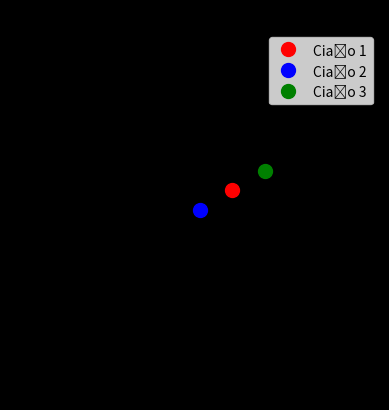

The matplotlib source for this figure:
import numpy as np
import matplotlib.pyplot as plt
from scipy.integrate import solve_ivp
from matplotlib.animation import FuncAnimation


#ustalamy masy początkowe - tu zrobimy suwak
m1=1
m2=2
m3=3

q1=1
q2=1
q3=1

#pozycje początkowe - tu też możemy dać suwak
r1_0 = np.array([1.0, 1.0, 1.0])
r2_0 = np.array([0.0, 0.0, 0.0])
r3_0 = np.array([2.0, 2.0, 2.0])

#prędkości początkowe - nie wiem jak z suwakiem, trzeba pomyśleć, bo v=dx/dt
v1_0 = np.array([0.0, 0.5, 0.0])
v2_0 = np.array([1.0, 0.0, 0.1])
v3_0 = np.array([0.1, 0.1, 0.0])


#TO DO: NA SAM KONIEC UWAŻAĆ NA DZIELENIE PRZEZ 0!!!
def rownanie_rozniczkowe(t,y,m1,m2,m3, q1, q2, q3):
    r1 = y[0:3]
    r2 = y[3:6]
    r3 = y[6:9]
    v1 = y[9:12]
    v2 = y[12:15]
    v3 = y[15:18]

    #musimy obliczyć długość wektora
    r21_dl = np.linalg.norm(r2-r1)
    r31_dl = np.linalg.norm(r3-r1)
    r12_dl = r21_dl
    r32_dl = np.linalg.norm(r3-r2)
    r13_dl = r31_dl
    r23_dl = r32_dl

    x1_dtdt = (m2+q2*q1/m1)*(r2-r1)/r21_dl**3 + (m3+q3*q1/m1)*(r3-r1)/r31_dl**3
    x2_dtdt = (m1+q1*q2/m2)*(r1-r2)/r12_dl**3 + (m3+q3*q2/m2)*(r3-r2)/r32_dl**3
    x3_dtdt = (m1+q1*q3/m3)*(r1-r3)/r13_dl**3 + (m2+q2*q3/m3)*(r2-r3)/r23_dl**3

    x1_dt = v1
    x2_dt = v2
    x3_dt = v3

    return np.concatenate([x1_dt, x2_dt, x3_dt, x1_dtdt, x2_dtdt, x3_dtdt]) #bo do solve_ivp potrzeba wektora

warunki_poczatkowe = np.concatenate([r1_0, r2_0, r3_0, v1_0, v2_0, v3_0])

rozwiazanie = solve_ivp(
    fun = rownanie_rozniczkowe,
    t_span = (0,10),
    y0 = warunki_poczatkowe,
    t_eval= np.linspace(0,10,2000),
    args = (m1,m2,m3, q1, q2, q3)
)
r1_x=rozwiazanie.y[0]
r1_y=rozwiazanie.y[1]
r1_z=rozwiazanie.y[2]
r2_x=rozwiazanie.y[3]
r2_y=rozwiazanie.y[4]
r2_z=rozwiazanie.y[5]
r3_x=rozwiazanie.y[6]
r3_y=rozwiazanie.y[7]
r3_z=rozwiazanie.y[8]
r1_vx=rozwiazanie.y[9]
r1_vy=rozwiazanie.y[10]
r1_vz=rozwiazanie.y[11]
r2_vx=rozwiazanie.y[12]
r2_vy=rozwiazanie.y[13]
r2_vz=rozwiazanie.y[14]
r3_vx=rozwiazanie.y[15]
r3_vy=rozwiazanie.y[16]
r3_vz=rozwiazanie.y[17]

#print(r1_x)
#print(rozwiazanie)

#RYSOWANIE ANIMACJI
okno = plt.figure()
osie = okno.add_subplot(111, projection='3d')
#CZARNE TŁO MOŻESZ SB ODKOMENTOWAĆ I ZOBACZYĆ
okno.patch.set_facecolor('black')
osie.set_facecolor('black')
osie.set_axis_off()
plt.legend()

#Jak ustawić te osie, aby nie uciekały???
osie.set_xlim(-5,5)
osie.set_ylim(-5,5)
osie.set_zlim(-5,5)

osie.set_xlabel('x')
osie.set_ylabel('y')
osie.set_zlabel('z')
osie.set_title("Ruch trzech ciał")

#punkty
p1, = osie.plot([],[],[],'o',color="red",markersize=10, label="Ciało 1")
p2, = osie.plot([],[],[],'o',color="blue",markersize=10, label="Ciało 2")
p3, = osie.plot([],[],[],'o',color="green",markersize=10, label="Ciało 3")
osie.legend(loc="upper right")

#widoczne trajektorie
traj1, = osie.plot([],[],[], color="red", linewidth=1)
traj2, = osie.plot([],[],[], color="blue", linewidth=1)
traj3, = osie.plot([],[],[], color="green", linewidth=1)

#apdejtowanie animacji!!!!

def aktualizuj(ramka):
    p1.set_data([r1_x[ramka]], [r1_y[ramka]])
    p1.set_3d_properties([r1_z[ramka]])

    p2.set_data([r2_x[ramka]], [r2_y[ramka]])
    p2.set_3d_properties([r2_z[ramka]])

    p3.set_data([r3_x[ramka]], [r3_y[ramka]])
    p3.set_3d_properties([r3_z[ramka]])

    traj1.set_data(r1_x[:ramka], r1_y[:ramka])
    traj1.set_3d_properties(r1_z[:ramka])

    traj2.set_data(r2_x[:ramka], r2_y[:ramka])
    traj2.set_3d_properties(r2_z[:ramka])

    traj3.set_data(r3_x[:ramka], r3_y[:ramka])
    traj3.set_3d_properties(r3_z[:ramka])

    return p1,p2,p3, traj1, traj2, traj3


animacja = FuncAnimation(
    fig=okno,
    func=aktualizuj,
    frames=len(rozwiazanie.t),
    interval=1,  #żeby szybciej animacja chodziła jak chcesz
    blit=True
)
plt.show()



